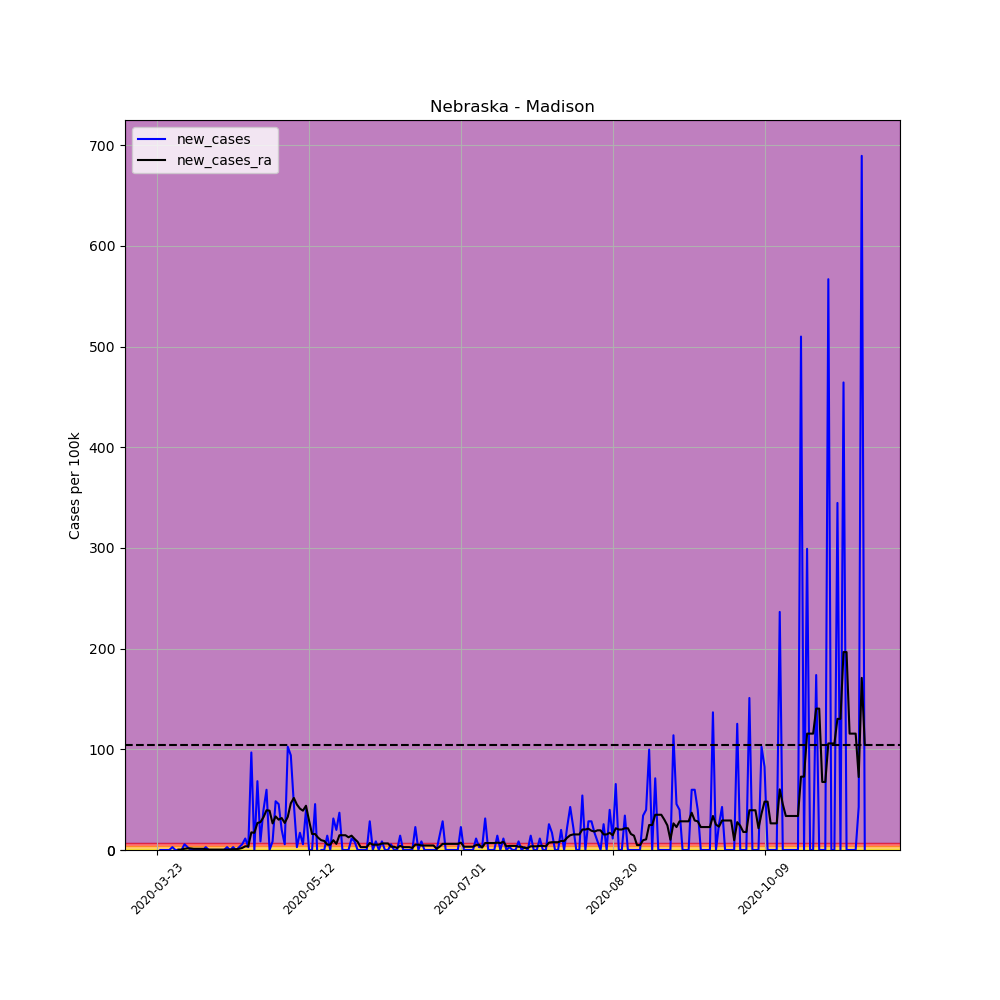

The file beside this chart, header and first rows:
, date, county, state, fips, cases, deaths, COUNTY, STNAME, CTYNAME, POPESTIMATE2019, per_100k, per_100k_ra, new_cases, new_cases_ra
281893, 2020-03-23, Madison, Nebraska, 31119, 1, 0, 119, Nebraska, Madison, 35099, 2.849, , , 
281894, 2020-03-24, Madison, Nebraska, 31119, 1, 0, 119, Nebraska, Madison, 35099, 2.849, , 0.0, 
281895, 2020-03-25, Madison, Nebraska, 31119, 1, 0, 119, Nebraska, Madison, 35099, 2.849, , 0.0, 
281896, 2020-03-26, Madison, Nebraska, 31119, 1, 0, 119, Nebraska, Madison, 35099, 2.849, , 0.0, 
281897, 2020-03-27, Madison, Nebraska, 31119, 1, 0, 119, Nebraska, Madison, 35099, 2.849, , 0.0, 
281898, 2020-03-28, Madison, Nebraska, 31119, 2, 0, 119, Nebraska, Madison, 35099, 5.698, , 2.849, 
281899, 2020-03-29, Madison, Nebraska, 31119, 2, 0, 119, Nebraska, Madison, 35099, 5.698, 3.663, 0.0, 
281900, 2020-03-30, Madison, Nebraska, 31119, 2, 0, 119, Nebraska, Madison, 35099, 5.698, 4.07, 0.0, 0.407
281901, 2020-03-31, Madison, Nebraska, 31119, 2, 0, 119, Nebraska, Madison, 35099, 5.698, 4.477, 0.0, 0.407
281902, 2020-04-01, Madison, Nebraska, 31119, 4, 1, 119, Nebraska, Madison, 35099, 11.4, 5.698, 5.698, 1.221
281903, 2020-04-02, Madison, Nebraska, 31119, 5, 1, 119, Nebraska, Madison, 35099, 14.25, 7.326, 2.849, 1.628
281904, 2020-04-03, Madison, Nebraska, 31119, 5, 1, 119, Nebraska, Madison, 35099, 14.25, 8.954, 0.0, 1.628
281905, 2020-04-04, Madison, Nebraska, 31119, 5, 1, 119, Nebraska, Madison, 35099, 14.25, 10.18, 0.0, 1.221
281906, 2020-04-05, Madison, Nebraska, 31119, 5, 1, 119, Nebraska, Madison, 35099, 14.25, 11.4, 0.0, 1.221
281907, 2020-04-06, Madison, Nebraska, 31119, 5, 1, 119, Nebraska, Madison, 35099, 14.25, 12.62, 0.0, 1.221
281908, 2020-04-07, Madison, Nebraska, 31119, 5, 1, 119, Nebraska, Madison, 35099, 14.25, 13.84, 0.0, 1.221
281909, 2020-04-08, Madison, Nebraska, 31119, 6, 2, 119, Nebraska, Madison, 35099, 17.09, 14.65, 2.849, 0.814
281910, 2020-04-09, Madison, Nebraska, 31119, 6, 2, 119, Nebraska, Madison, 35099, 17.09, 15.06, 0.0, 0.407
281911, 2020-04-10, Madison, Nebraska, 31119, 6, 2, 119, Nebraska, Madison, 35099, 17.09, 15.47, 0.0, 0.407
281912, 2020-04-11, Madison, Nebraska, 31119, 6, 2, 119, Nebraska, Madison, 35099, 17.09, 15.87, 0.0, 0.407
281913, 2020-04-12, Madison, Nebraska, 31119, 6, 2, 119, Nebraska, Madison, 35099, 17.09, 16.28, 0.0, 0.407
281914, 2020-04-13, Madison, Nebraska, 31119, 6, 2, 119, Nebraska, Madison, 35099, 17.09, 16.69, 0.0, 0.407
281915, 2020-04-14, Madison, Nebraska, 31119, 6, 2, 119, Nebraska, Madison, 35099, 17.09, 17.09, 0.0, 0.407
281916, 2020-04-15, Madison, Nebraska, 31119, 7, 2, 119, Nebraska, Madison, 35099, 19.94, 17.5, 2.849, 0.407
281917, 2020-04-16, Madison, Nebraska, 31119, 7, 2, 119, Nebraska, Madison, 35099, 19.94, 17.91, 0.0, 0.407
281918, 2020-04-17, Madison, Nebraska, 31119, 8, 2, 119, Nebraska, Madison, 35099, 22.79, 18.72, 2.849, 0.814
281919, 2020-04-18, Madison, Nebraska, 31119, 8, 2, 119, Nebraska, Madison, 35099, 22.79, 19.54, 0.0, 0.814
281920, 2020-04-19, Madison, Nebraska, 31119, 9, 2, 119, Nebraska, Madison, 35099, 25.64, 20.76, 2.849, 1.221
281921, 2020-04-20, Madison, Nebraska, 31119, 11, 2, 119, Nebraska, Madison, 35099, 31.34, 22.79, 5.698, 2.035
281922, 2020-04-21, Madison, Nebraska, 31119, 15, 2, 119, Nebraska, Madison, 35099, 42.74, 26.46, 11.4, 3.663
281923, 2020-04-22, Madison, Nebraska, 31119, 16, 2, 119, Nebraska, Madison, 35099, 45.59, 30.12, 2.849, 3.663
281924, 2020-04-23, Madison, Nebraska, 31119, 50, 2, 119, Nebraska, Madison, 35099, 142.5, 47.62, 96.87, 17.5
281925, 2020-04-24, Madison, Nebraska, 31119, 50, 2, 119, Nebraska, Madison, 35099, 142.5, 64.71, 0.0, 17.09
281926, 2020-04-25, Madison, Nebraska, 31119, 74, 3, 119, Nebraska, Madison, 35099, 210.8, 91.58, 68.38, 26.86
281927, 2020-04-26, Madison, Nebraska, 31119, 77, 3, 119, Nebraska, Madison, 35099, 219.4, 119.3, 8.547, 27.68
281928, 2020-04-27, Madison, Nebraska, 31119, 91, 3, 119, Nebraska, Madison, 35099, 259.3, 151.8, 39.89, 32.56
281929, 2020-04-28, Madison, Nebraska, 31119, 112, 3, 119, Nebraska, Madison, 35099, 319.1, 191.3, 59.83, 39.48
281930, 2020-04-29, Madison, Nebraska, 31119, 112, 3, 119, Nebraska, Madison, 35099, 319.1, 230.4, 0.0, 39.07
281931, 2020-04-30, Madison, Nebraska, 31119, 115, 3, 119, Nebraska, Madison, 35099, 327.6, 256.8, 8.547, 26.46
281932, 2020-05-01, Madison, Nebraska, 31119, 132, 3, 119, Nebraska, Madison, 35099, 376.1, 290.2, 48.43, 33.37
281933, 2020-05-02, Madison, Nebraska, 31119, 148, 3, 119, Nebraska, Madison, 35099, 421.7, 320.3, 45.59, 30.12
281934, 2020-05-03, Madison, Nebraska, 31119, 155, 3, 119, Nebraska, Madison, 35099, 441.6, 352.1, 19.94, 31.75
281935, 2020-05-04, Madison, Nebraska, 31119, 157, 3, 119, Nebraska, Madison, 35099, 447.3, 378.9, 5.698, 26.86
281936, 2020-05-05, Madison, Nebraska, 31119, 193, 3, 119, Nebraska, Madison, 35099, 549.9, 411.9, 102.6, 32.97
281937, 2020-05-06, Madison, Nebraska, 31119, 226, 3, 119, Nebraska, Madison, 35099, 643.9, 458.3, 94.02, 46.4
281938, 2020-05-07, Madison, Nebraska, 31119, 242, 3, 119, Nebraska, Madison, 35099, 689.5, 510, 45.59, 51.69
281939, 2020-05-08, Madison, Nebraska, 31119, 243, 3, 119, Nebraska, Madison, 35099, 692.3, 555.2, 2.849, 45.18
281940, 2020-05-09, Madison, Nebraska, 31119, 249, 3, 119, Nebraska, Madison, 35099, 709.4, 596.3, 17.09, 41.11
281941, 2020-05-10, Madison, Nebraska, 31119, 251, 3, 119, Nebraska, Madison, 35099, 715.1, 635.3, 5.698, 39.07
281942, 2020-05-11, Madison, Nebraska, 31119, 265, 3, 119, Nebraska, Madison, 35099, 755, 679.3, 39.89, 43.96
281943, 2020-05-12, Madison, Nebraska, 31119, 265, 3, 119, Nebraska, Madison, 35099, 755, 708.6, 0.0, 29.3
281944, 2020-05-13, Madison, Nebraska, 31119, 265, 3, 119, Nebraska, Madison, 35099, 755, 724.5, 0.0, 15.87
281945, 2020-05-14, Madison, Nebraska, 31119, 281, 3, 119, Nebraska, Madison, 35099, 800.6, 740.4, 45.59, 15.87
281946, 2020-05-15, Madison, Nebraska, 31119, 273, 3, 119, Nebraska, Madison, 35099, 777.8, 752.6, -22.79, 12.21
281947, 2020-05-16, Madison, Nebraska, 31119, 273, 3, 119, Nebraska, Madison, 35099, 777.8, 762.3, 0.0, 9.768
281948, 2020-05-17, Madison, Nebraska, 31119, 273, 3, 119, Nebraska, Madison, 35099, 777.8, 771.3, 0.0, 8.954
281949, 2020-05-18, Madison, Nebraska, 31119, 278, 3, 119, Nebraska, Madison, 35099, 792, 776.6, 14.25, 5.291
281950, 2020-05-19, Madison, Nebraska, 31119, 278, 3, 119, Nebraska, Madison, 35099, 792, 781.9, 0.0, 5.291
281951, 2020-05-20, Madison, Nebraska, 31119, 289, 3, 119, Nebraska, Madison, 35099, 823.4, 791.6, 31.34, 9.768
281952, 2020-05-21, Madison, Nebraska, 31119, 296, 3, 119, Nebraska, Madison, 35099, 843.3, 797.7, 19.94, 6.105
... 174 more rows
